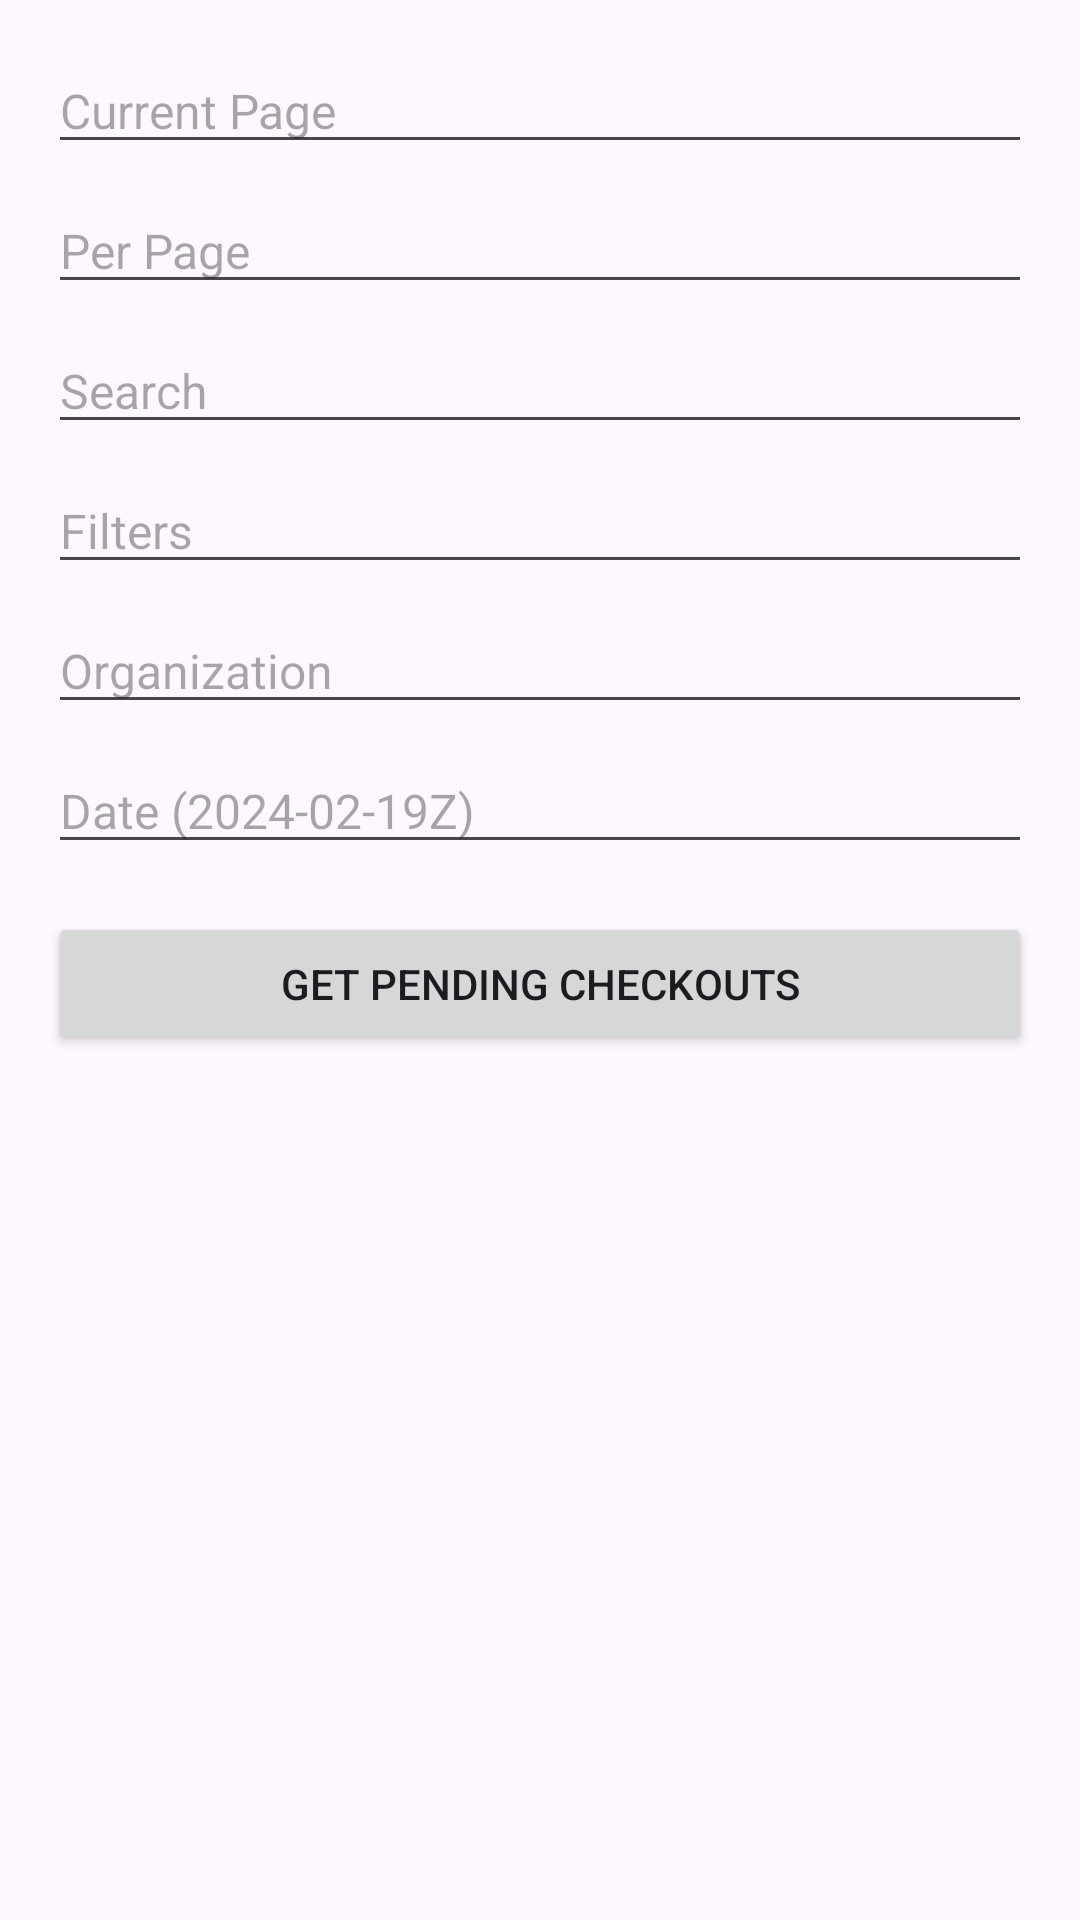

Layout XML and referenced resources for this Android screen:
<!-- AndroidManifest.xml: application theme Theme.PagandoDemoKotlin -->
<!-- res/layout/activity_get_pending_checkouts_view.xml -->
<?xml version="1.0" encoding="utf-8"?>
<LinearLayout xmlns:android="http://schemas.android.com/apk/res/android"
    xmlns:app="http://schemas.android.com/apk/res-auto"
    xmlns:tools="http://schemas.android.com/tools"
    android:layout_width="match_parent"
    android:layout_height="match_parent"
    android:orientation="vertical"
    android:padding="16dp"
    tools:context=".controllers.GetPendingCheckoutsView">

    <EditText
        android:id="@+id/edtGetPendingCheckoutsPage"
        android:layout_width="match_parent"
        android:layout_height="wrap_content"
        android:layout_marginBottom="8dp"
        android:hint="Current Page"
        android:textSize="16sp" />

    <EditText
        android:id="@+id/edtGetPendingCheckoutsPerPage"
        android:layout_width="match_parent"
        android:layout_height="wrap_content"
        android:layout_marginBottom="8dp"
        android:hint="Per Page"
        android:textSize="16sp" />

    <EditText
        android:id="@+id/edtGetPendingCheckoutsSearch"
        android:layout_width="match_parent"
        android:layout_height="wrap_content"
        android:layout_marginBottom="8dp"
        android:hint="Search"
        android:textSize="16sp" />

    <EditText
        android:id="@+id/edtGetPendingCheckoutsFilters"
        android:layout_width="match_parent"
        android:layout_height="wrap_content"
        android:layout_marginBottom="8dp"
        android:hint="Filters"
        android:textSize="16sp" />

    <EditText
        android:id="@+id/edtGetPendingCheckoutsOrganizationId"
        android:layout_width="match_parent"
        android:layout_height="wrap_content"
        android:layout_marginBottom="8dp"
        android:hint="Organization"
        android:textSize="16sp" />

    <EditText
        android:id="@+id/edtGetPendingCheckoutsDate"
        android:layout_width="match_parent"
        android:layout_height="wrap_content"
        android:layout_marginBottom="16dp"
        android:hint="Date (2024-02-19Z)"
        android:textSize="16sp" />

    <Button
        android:id="@+id/btnGetPendingCheckoutsGet"
        android:layout_width="match_parent"
        android:layout_height="wrap_content"
        android:text="Get Pending Checkouts" />

    <TextView
        android:id="@+id/txtGetPendingCheckoutsResponse"
        android:layout_width="match_parent"
        android:layout_height="wrap_content"
        android:layout_marginTop="16dp"
        android:textSize="20sp"
        android:text="" />

</LinearLayout>
<!-- resources referenced by this layout -->
<resources>
  <style name="Theme.PagandoDemoKotlin" parent="Base.Theme.PagandoDemoKotlin" />
  <style name="Base.Theme.PagandoDemoKotlin" parent="Theme.Material3.DayNight.NoActionBar">
          <item name="colorPrimary">@color/colorPrimary</item>
          <item name="colorPrimaryDark">@color/colorPrimaryDark</item>
          <item name="colorAccent">@color/colorAccent</item>
          <item name="colorSecondary">@color/colorSecondary</item>
      </style>
  <color name="colorPrimary">#FF5722</color>
  <color name="colorPrimaryDark">#E64A19</color>
  <color name="colorAccent">#FFC107</color>
  <color name="colorSecondary">#00BCD4</color>
</resources>
